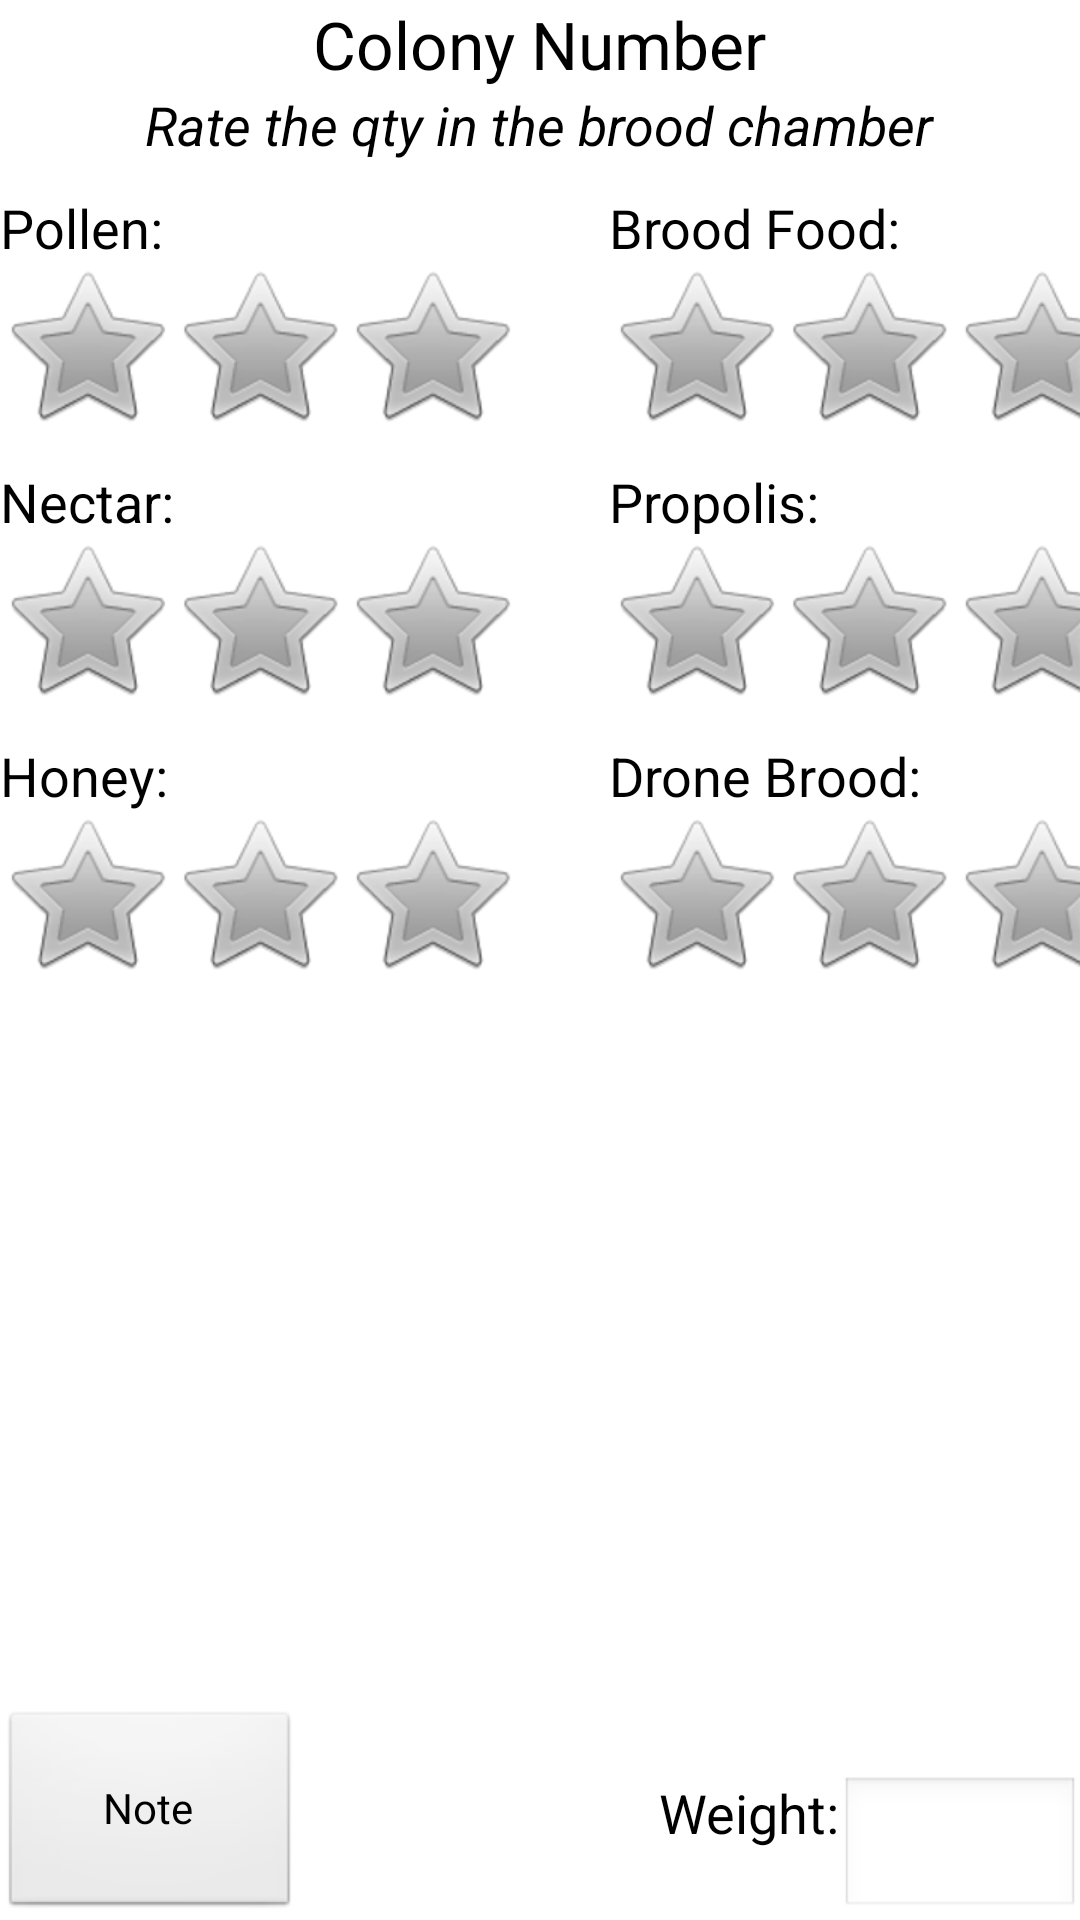

Android layout source for this screen:
<!-- AndroidManifest.xml: application theme AppTheme -->
<!-- res/layout/activity_eval2.xml -->
<?xml version="1.0" encoding="utf-8"?>
<RelativeLayout xmlns:android="http://schemas.android.com/apk/res/android"
    android:layout_width="match_parent" android:layout_height="match_parent">

    <TextView
        android:id="@+id/text_colony_number"
        android:layout_gravity="center"
        android:text="Colony Number"
        android:textAppearance="?android:attr/textAppearanceLarge"
        android:layout_alignParentTop="true"
        android:layout_centerHorizontal="true"
        android:layout_width="wrap_content"
        android:layout_height="wrap_content" />

    <TextView
        android:id="@+id/text_weight"
        android:text="Weight:"
        android:textAppearance="?android:attr/textAppearanceMedium"
        android:layout_width="wrap_content"
        android:layout_height="wrap_content"
        android:layout_alignTop="@+id/edit_text_weight"
        android:layout_toLeftOf="@+id/edit_text_weight" />

    <EditText
        android:id="@+id/edit_text_weight"
        android:layout_width="80dp"
        android:inputType="number"
        android:layout_height="wrap_content"
        android:layout_alignBottom="@+id/button_note"
        android:layout_alignParentRight="true" />

    <TextView
        android:id="@+id/text_in_hive"
        android:text="Rate the qty in the brood chamber"
        android:textStyle="italic"
        android:textAppearance="?android:attr/textAppearanceMedium"
        android:layout_width="wrap_content"
        android:layout_height="wrap_content"
        android:layout_below="@+id/text_colony_number"
        android:layout_centerHorizontal="true" />

    <TextView
        android:id="@+id/text_pollen"
        android:text="Pollen:"
        android:textAppearance="?android:attr/textAppearanceMedium"
        android:layout_height="wrap_content"
        android:layout_width="wrap_content"
        android:layout_marginTop="10dp"
        android:layout_below="@+id/text_in_hive"
        android:layout_alignParentLeft="true" />

    <RatingBar
        android:id="@+id/ratingBar_pollen"
        android:numStars="3"
        android:stepSize="1"
        android:layout_width="wrap_content"
        android:layout_height="wrap_content"
        android:layout_below="@+id/text_pollen"
        android:layout_alignParentLeft="true" />

    <TextView
        android:id="@+id/text_nectar"
        android:text="Nectar:"
        android:layout_marginTop="10dp"
        android:textAppearance="?android:attr/textAppearanceMedium"
        android:layout_height="wrap_content"
        android:layout_width="wrap_content"
        android:layout_below="@+id/ratingBar_pollen"
        android:layout_alignParentLeft="true" />

    <RatingBar
        android:id="@+id/ratingBar_nectar"
        android:numStars="3"
        android:stepSize="1"
        android:layout_width="wrap_content"
        android:layout_height="wrap_content"
        android:layout_below="@+id/text_nectar"
        android:layout_alignParentLeft="true" />

    <TextView
        android:id="@+id/text_honey"
        android:text="Honey:"
        android:layout_marginTop="10dp"
        android:textAppearance="?android:attr/textAppearanceMedium"
        android:layout_height="wrap_content"
        android:layout_width="wrap_content"
        android:layout_below="@+id/ratingBar_nectar"
        android:layout_alignParentLeft="true" />

    <RatingBar
        android:id="@+id/ratingBar_honey"
        android:numStars="3"
        android:stepSize="1"
        android:layout_width="wrap_content"
        android:layout_height="wrap_content"
        android:layout_below="@+id/text_honey"
        android:layout_alignParentLeft="true" />

    <TextView
        android:id="@+id/text_brood_food"
        android:text="Brood Food:"
        android:textAppearance="?android:attr/textAppearanceMedium"
        android:layout_height="wrap_content"
        android:layout_width="wrap_content"
        android:layout_above="@+id/ratingBar_brood_food"
        android:layout_alignLeft="@+id/ratingBar_brood_food" />

    <RatingBar
        android:id="@+id/ratingBar_brood_food"
        android:numStars="3"
        android:stepSize="1"
        android:layout_width="wrap_content"
        android:layout_height="wrap_content"
        android:layout_marginLeft="30dp"
        android:layout_alignTop="@+id/ratingBar_pollen"
        android:layout_toRightOf="@+id/ratingBar_pollen" />

    <TextView
        android:id="@+id/text_propolis"
        android:text="Propolis:"
        android:textAppearance="?android:attr/textAppearanceMedium"
        android:layout_height="wrap_content"
        android:layout_width="wrap_content"
        android:layout_above="@+id/ratingBar_propolis"
        android:layout_alignLeft="@+id/ratingBar_propolis" />

    <RatingBar
        android:id="@+id/ratingBar_propolis"
        android:numStars="3"
        android:stepSize="1"
        android:layout_width="wrap_content"
        android:layout_height="wrap_content"
        android:layout_marginLeft="30dp"
        android:layout_alignTop="@+id/ratingBar_nectar"
        android:layout_toRightOf="@+id/ratingBar_nectar" />

    <TextView
        android:id="@+id/text_drone_brood"
        android:text="Drone Brood:"
        android:textAppearance="?android:attr/textAppearanceMedium"
        android:layout_height="wrap_content"
        android:layout_width="wrap_content"
        android:layout_above="@+id/ratingBar_drone_brood"
        android:layout_alignLeft="@+id/ratingBar_drone_brood" />

    <RatingBar
        android:id="@+id/ratingBar_drone_brood"
        android:numStars="3"
        android:stepSize="1"
        android:layout_width="wrap_content"
        android:layout_height="wrap_content"
        android:layout_marginLeft="30dp"
        android:layout_alignTop="@+id/ratingBar_honey"
        android:layout_toRightOf="@+id/ratingBar_honey" />



    <Button
        android:layout_width="wrap_content"
        android:layout_height="wrap_content"
        android:text="Note"
        android:id="@+id/button_note"
        android:layout_alignParentBottom="true"
        android:layout_alignParentLeft="true"
        android:onClick="Take_note"
        android:width="100dp"
        android:height="70dp"/>



</RelativeLayout>
<!-- resources referenced by this layout -->
<resources>
  <style name="AppTheme" parent="AppBaseTheme">
          
      </style>
  <style name="AppBaseTheme" parent="android:Theme.Light">
          
      </style>
</resources>
